Labelled photos from "dataset", an image-classification folder in eddie772tw/R6Assist. The possible labels are: Ace, Alibi, Amaru, Aruni, Ash, Azami, Bandit, Blackbeard, Blitz, Brava, Buck, capitão, Castle, Caveira, Clash, Deimos, Denari, Doc, Dokkaebi, Echo, Ela, Fenrir, Finka, Flores, Frost, Fuze, Glaz, Goyo, Gridlock, Grim, Hibana, Iana, Jackal, jäger, Kaid, Kali, Kapkan, Lesion, Lion, Maestro, Maverick, Melusi, Mira, Montagne, Mozzie, Mute, Nomad, Oryx, Osa, Pulse, Ram, Rauora, Recruit attacker, Recruit defender, Rook, Sens, Sentry, skopós, Sledge, Smoke, Solis, Striker, Tachanka, Thatcher, Thermite, Thorn, Thunderbird, Tubarao, Twitch, Valkyrie, Vigil, Wamai, Warden, Ying, Zero, Zofia.

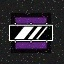
Label: Mira

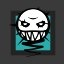
Label: Ela

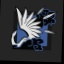
Label: Azami

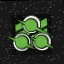
Label: Zero

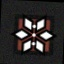
Label: Thunderbird

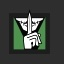
Label: Caveira
